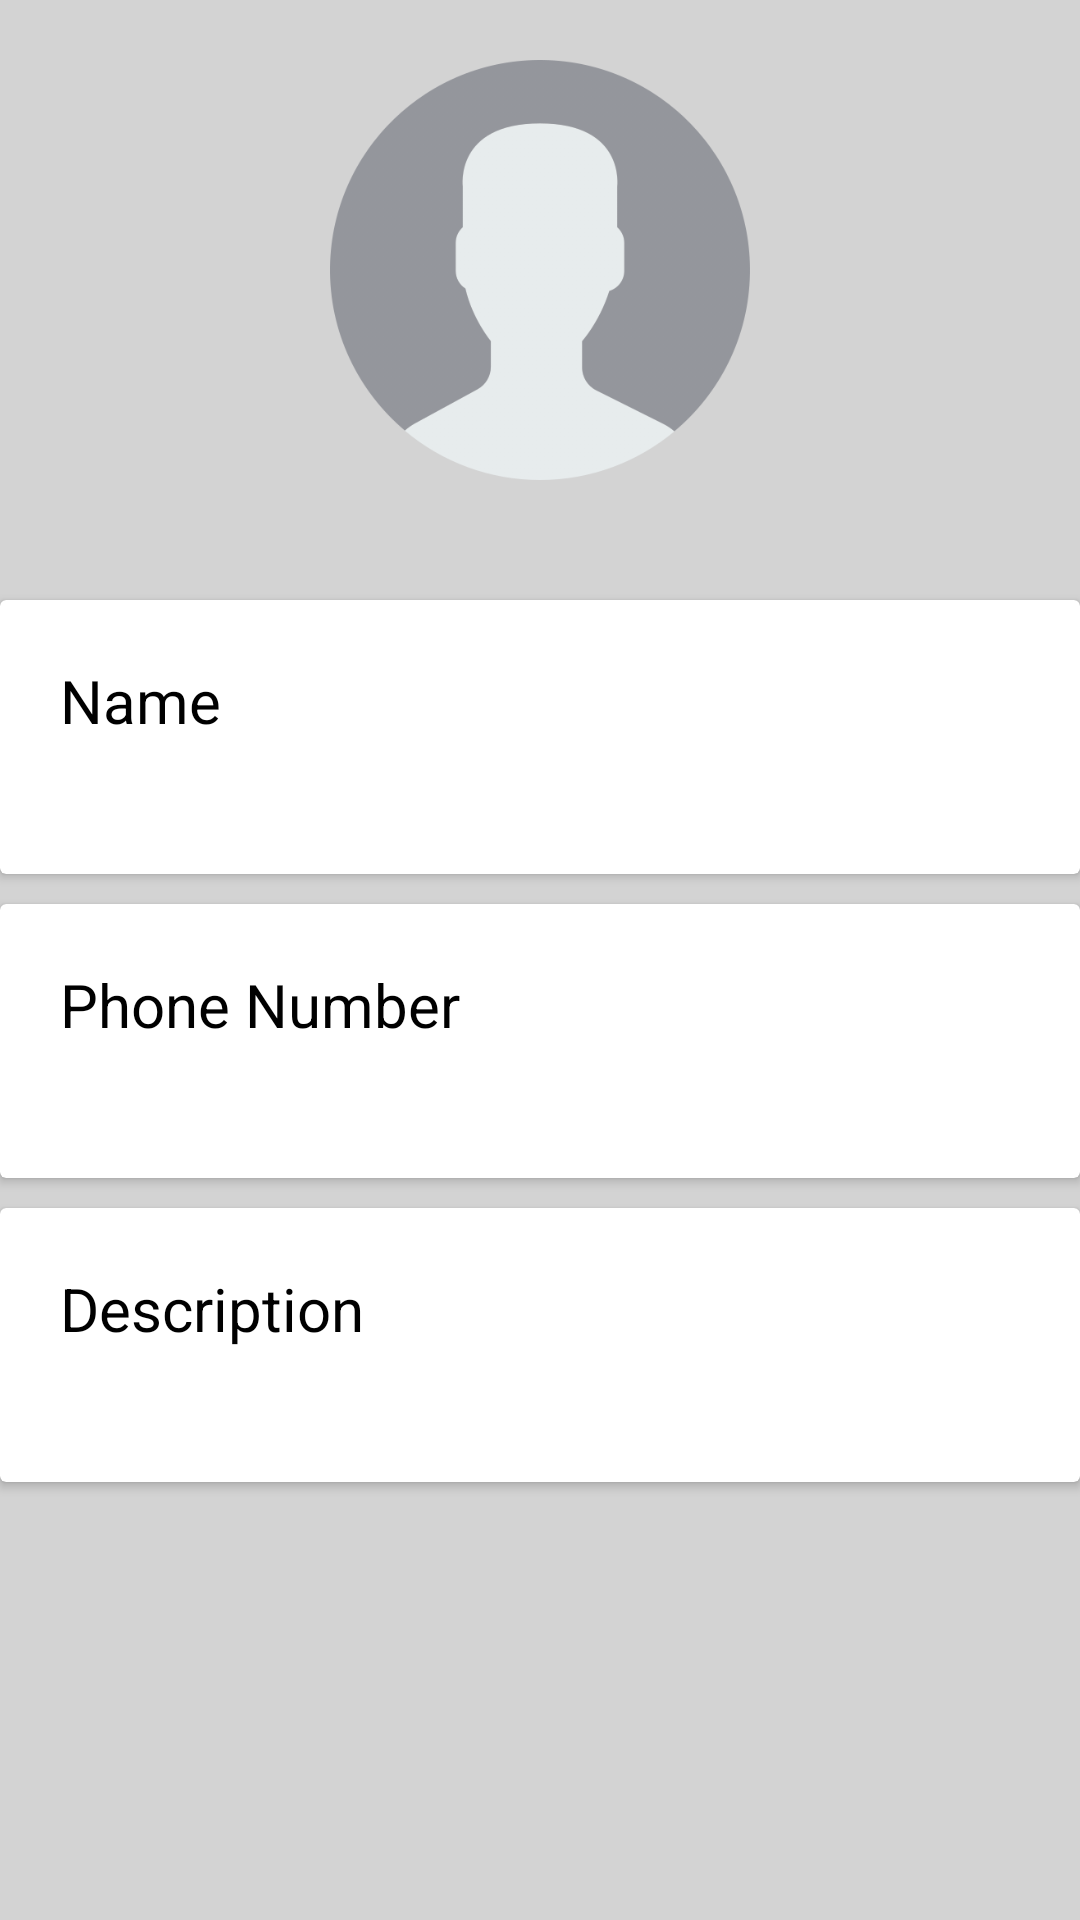

This screen was rendered from an Android layout file. Write that file and the resources it references.
<!-- AndroidManifest.xml: application theme Theme.RouteContactsApp -->
<!-- res/layout/activity_contact_details.xml -->
<?xml version="1.0" encoding="utf-8"?>
<androidx.constraintlayout.widget.ConstraintLayout xmlns:android="http://schemas.android.com/apk/res/android"
    xmlns:app="http://schemas.android.com/apk/res-auto"
    xmlns:tools="http://schemas.android.com/tools"
    android:layout_width="match_parent"
    android:layout_height="match_parent"
    tools:context=".ContactDetailsActivity"
    android:background="@color/light_grey">

    <ImageView
        android:id="@+id/contactDetailsImv"
        android:layout_width="match_parent"
        android:layout_height="180dp"
        android:src="@drawable/user"
        android:padding="20dp"
        app:layout_constraintTop_toTopOf="parent"/>

    <androidx.cardview.widget.CardView
        android:id="@+id/nameCardView"
        android:layout_width="match_parent"
        android:layout_height="wrap_content"
        app:layout_constraintTop_toBottomOf="@id/contactDetailsImv"
        android:layout_marginTop="20dp">

        <LinearLayout
            android:layout_width="match_parent"
            android:layout_height="wrap_content"
            android:orientation="vertical"
            android:padding="20dp">

            <TextView
                android:id="@+id/nameTitle"
                android:layout_width="wrap_content"
                android:layout_height="wrap_content"
                android:text="@string/name_hint"
                android:textSize="20sp"
                android:textColor="@color/black"/>

            <TextView
                android:id="@+id/contactDetailsNameTv"
                android:layout_width="wrap_content"
                android:layout_height="wrap_content"
                tools:text="Name"
                android:textSize="18sp"/>
        </LinearLayout>
    </androidx.cardview.widget.CardView>

    <androidx.cardview.widget.CardView
        android:id="@+id/phoneCardView"
        android:layout_width="match_parent"
        android:layout_height="wrap_content"
        app:layout_constraintTop_toBottomOf="@id/nameCardView"
        android:layout_marginTop="10dp">

        <LinearLayout
            android:layout_width="match_parent"
            android:layout_height="wrap_content"
            android:orientation="vertical"
            android:padding="20dp">

            <TextView
                android:id="@+id/phoneTitle"
                android:layout_width="wrap_content"
                android:layout_height="wrap_content"
                android:text="@string/phone_hint"
                android:textSize="20sp"
                android:textColor="@color/black"/>

            <TextView
                android:id="@+id/contactDetailsPhoneTv"
                android:layout_width="wrap_content"
                android:layout_height="wrap_content"
                tools:text="0101001010"
                android:textSize="18sp"/>
        </LinearLayout>
    </androidx.cardview.widget.CardView>

    <androidx.cardview.widget.CardView
        android:id="@+id/descriptionCardView"
        android:layout_width="match_parent"
        android:layout_height="wrap_content"
        app:layout_constraintTop_toBottomOf="@id/phoneCardView"
        android:layout_marginTop="10dp">

        <LinearLayout
            android:layout_width="match_parent"
            android:layout_height="wrap_content"
            android:orientation="vertical"
            android:padding="20dp">

            <TextView
                android:id="@+id/descriptionTitle"
                android:layout_width="wrap_content"
                android:layout_height="wrap_content"
                android:text="@string/description_hint"
                android:textSize="20sp"
                android:textColor="@color/black"/>

            <TextView
                android:id="@+id/contactDetailsDescriptionTv"
                android:layout_width="wrap_content"
                android:layout_height="wrap_content"
                tools:text="@string/description_hint"
                android:textSize="18sp"/>
        </LinearLayout>
    </androidx.cardview.widget.CardView>

</androidx.constraintlayout.widget.ConstraintLayout>
<!-- resources referenced by this layout -->
<resources>
  <color name="black">#FF000000</color>
  <color name="light_grey">#d3d3d3</color>
  <!-- drawable user: png bitmap (drawable, 36631 bytes) -->
  <string name="description_hint">Description</string>
  <string name="name_hint">Name</string>
  <string name="phone_hint">Phone Number</string>
  <style name="Theme.RouteContactsApp" parent="Theme.MaterialComponents.DayNight.DarkActionBar">
          
          <item name="colorPrimary">@color/purple_500</item>
          <item name="colorPrimaryVariant">@color/purple_700</item>
          <item name="colorOnPrimary">@color/white</item>
          
          <item name="colorSecondary">@color/teal_200</item>
          <item name="colorSecondaryVariant">@color/teal_700</item>
          <item name="colorOnSecondary">@color/black</item>
          
          <item name="android:statusBarColor" tools:targetApi="l">?attr/colorPrimaryVariant</item>
          
      </style>
  <color name="purple_500">#FF6200EE</color>
  <color name="purple_700">#FF3700B3</color>
  <color name="white">#FFFFFFFF</color>
  <color name="teal_200">#FF03DAC5</color>
  <color name="teal_700">#FF018786</color>
</resources>
